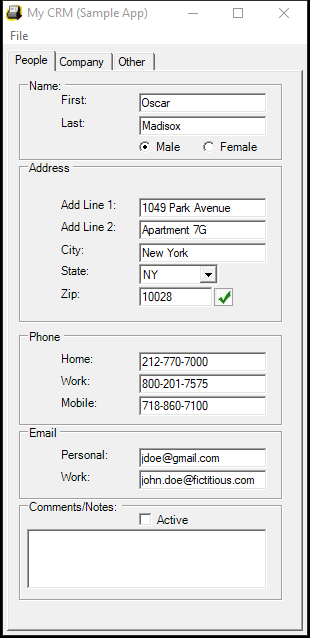
Workflow: Main

Step 1: Attach Window 'Form1 Mycrm' on 'Form1' (mycrm.exe)

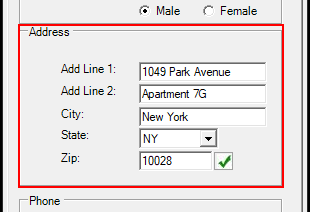
Step 2: get-text from 'groupBox1'